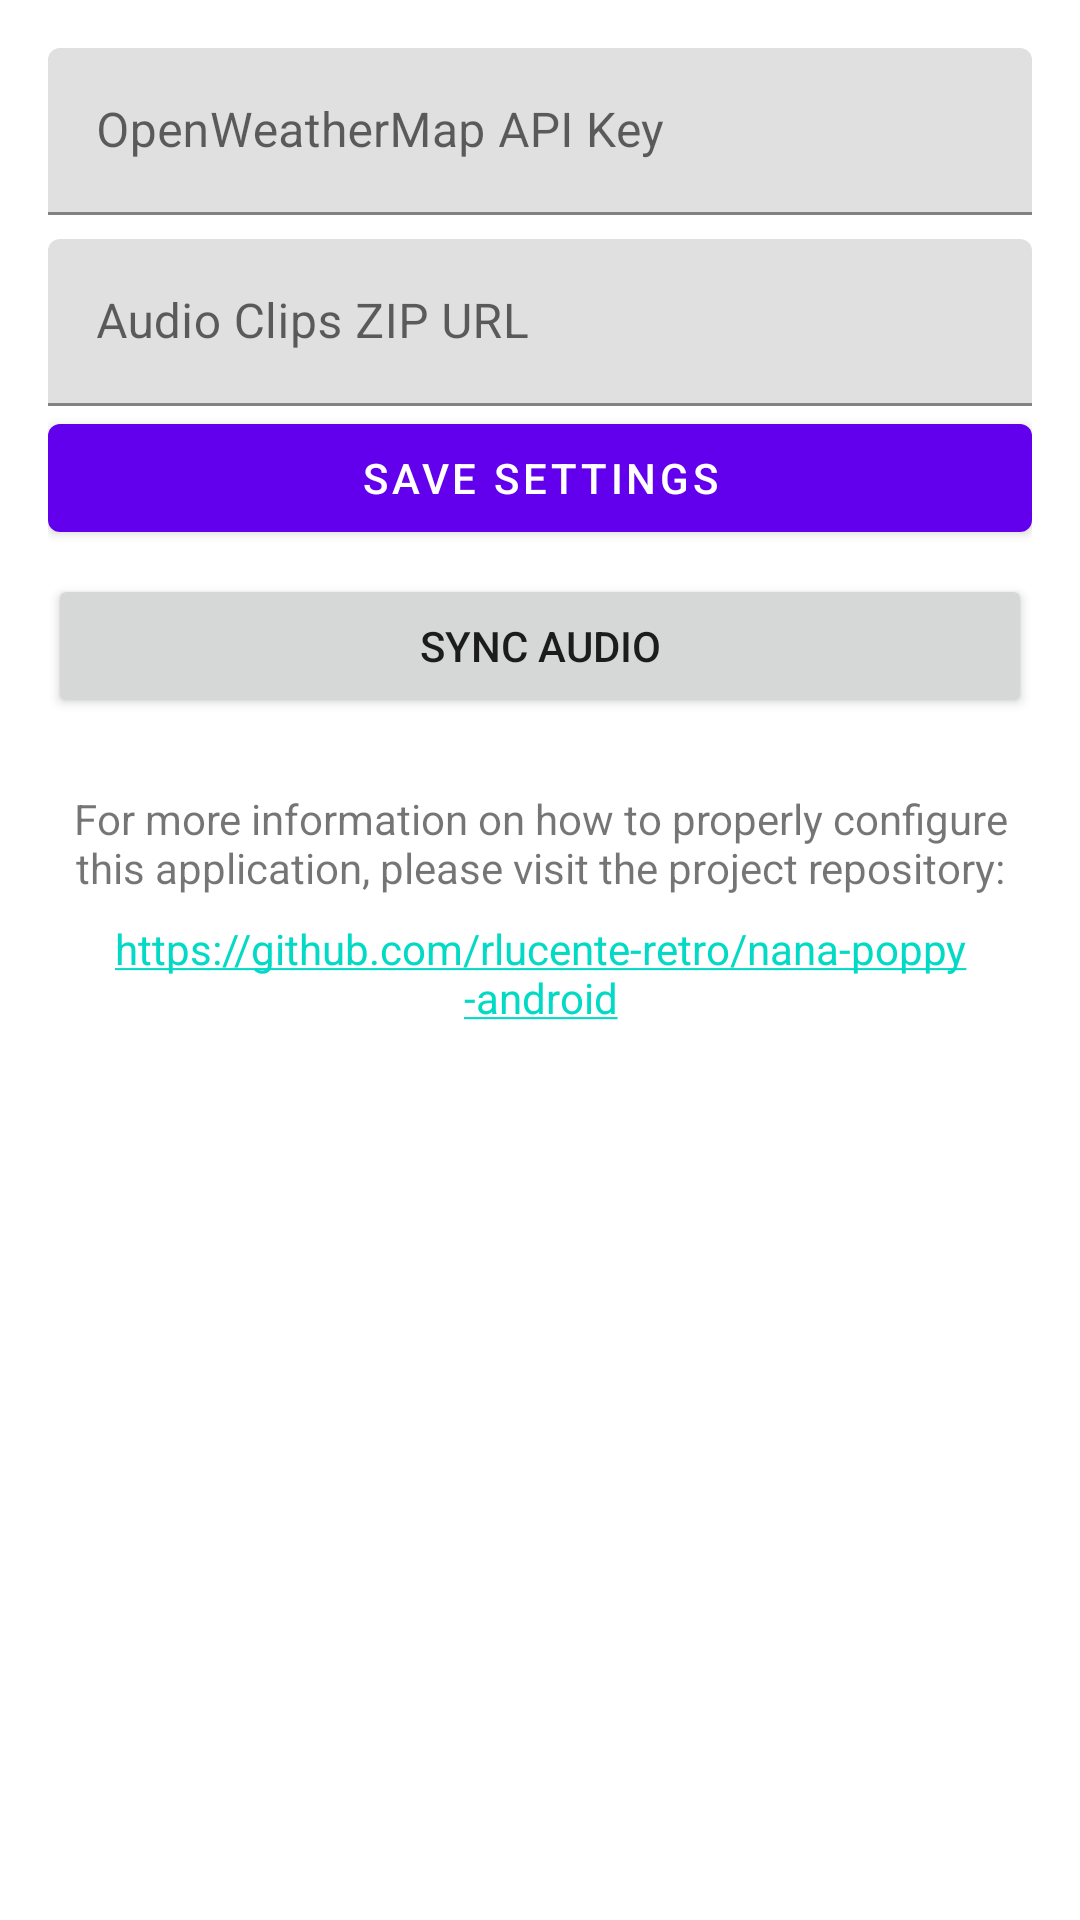

The Android layout XML behind this screen, and the referenced resources:
<!-- AndroidManifest.xml: application theme Theme.NanaPoppy -->
<!-- res/layout/activity_settings.xml -->
<?xml version="1.0" encoding="utf-8"?>
<ScrollView xmlns:android="http://schemas.android.com/apk/res/android"
    android:layout_width="match_parent"
    android:layout_height="match_parent"
    android:padding="16dp">

    <LinearLayout
        android:layout_width="match_parent"
        android:layout_height="wrap_content"
        android:orientation="vertical">

        <com.google.android.material.textfield.TextInputLayout
            android:layout_width="match_parent"
            android:layout_height="wrap_content"
            android:hint="@string/owm_api_key">
            <com.google.android.material.textfield.TextInputEditText
                android:id="@+id/etApiKey"
                android:layout_width="match_parent"
                android:layout_height="wrap_content" />
        </com.google.android.material.textfield.TextInputLayout>

        <com.google.android.material.textfield.TextInputLayout
            android:layout_width="match_parent"
            android:layout_height="wrap_content"
            android:layout_marginTop="8dp"
            android:hint="@string/zip_url">
            <com.google.android.material.textfield.TextInputEditText
                android:id="@+id/etZipUrl"
                android:layout_width="match_parent"
                android:layout_height="wrap_content" />
        </com.google.android.material.textfield.TextInputLayout>
<com.google.android.material.button.MaterialButton
    android:id="@+id/btnSave"
    android:layout_width="match_parent"
    android:layout_height="wrap_content"
    android:text="Save Settings" />


        <Button
            android:id="@+id/btnSync"
            android:layout_width="match_parent"
            android:layout_height="wrap_content"
            android:layout_marginTop="8dp"
            android:text="@string/sync" />

        <TextView
            android:layout_width="match_parent"
            android:layout_height="wrap_content"
            android:layout_marginTop="24dp"
            android:text="@string/repo_description"
            android:textAlignment="center" />

        <TextView
            android:id="@+id/tvRepoLink"
            android:layout_width="match_parent"
            android:layout_height="wrap_content"
            android:layout_marginTop="8dp"
            android:autoLink="web"
            android:linksClickable="true"
            android:text="@string/repo_url"
            android:textAlignment="center" />

    </LinearLayout>
</ScrollView>
<!-- resources referenced by this layout -->
<resources>
  <string name="owm_api_key">OpenWeatherMap API Key</string>
  <string name="repo_description">For more information on how to properly configure this application, please visit the project repository:</string>
  <string name="repo_url">https://github.com/rlucente-retro/nana-poppy-android</string>
  <string name="sync">Sync Audio</string>
  <string name="zip_url">Audio Clips ZIP URL</string>
  <style name="Theme.NanaPoppy" parent="Theme.MaterialComponents.DayNight.DarkActionBar">
          <item name="colorPrimary">@color/purple_500</item>
          <item name="colorPrimaryVariant">@color/purple_700</item>
          <item name="colorOnPrimary">@color/white</item>
          <item name="colorSecondary">@color/teal_200</item>
          <item name="colorSecondaryVariant">@color/teal_700</item>
          <item name="colorOnSecondary">@color/black</item>
          <item name="android:statusBarColor">?attr/colorPrimaryVariant</item>
      </style>
  <!-- not gathered from this repository: default colours our renderer supplied (Android Studio template values) -->
  <color name="purple_500">#FF6200EE</color>
  <color name="purple_700">#FF3700B3</color>
  <color name="teal_200">#FF03DAC5</color>
  <color name="teal_700">#FF018786</color>
  <color name="black">#FF000000</color>
  <color name="white">#FFFFFFFF</color>
</resources>
